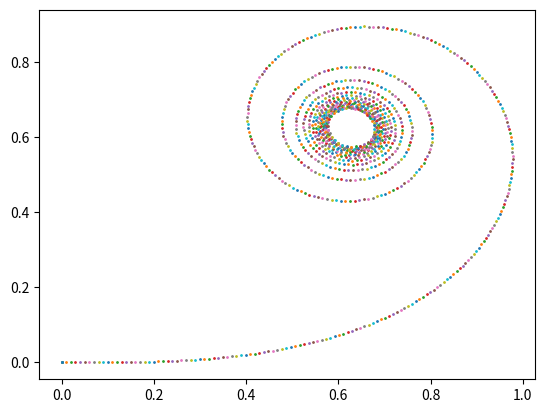

Reproduce this figure in Python.
import matplotlib.pyplot as plot
import numpy as np
import scipy.integrate as integrate

class Euler:
    def __init__(self):
        self.figure = plot.figure()
        self.axes = self.figure.gca()

        # k(t) is some continuous/differentiable function.
        # Different curves result in different shape of euler spiral
        # When k=0, the parametric representation yields the x-axis
        # When k=1, it yields the circle (1 = x**2 + (y - 1)**2)
        self.f = lambda t: t**2

    def x(self, t, step=0.001):
        '''
        x(t) = integral( cos(f(t) dt )
        Integral is approximated with rectangles
        '''
        aggregate = 0
        t_range = np.arange(0, t, step).tolist()
        for t in t_range:
            aggregate += np.cos(self.f(t)) * step

        return aggregate

    def y(self, t, step=0.01):
        '''
        y(t) = integral( cos(f(t) )
        '''
        aggregate = 0
        t_range = np.arange(0, t, step).tolist()
        for t in t_range:
            aggregate += np.sin(self.f(t)) * step

        return aggregate

    def draw(self, lower_bound=-10, upper_bound=10, step=0.01):
        t_range = np.arange(lower_bound, upper_bound, step).tolist()

        for t in t_range:
            self.axes.plot(self.x(t), self.y(t), markersize=1, marker='o')

        plot.show()

def test():
    import numpy as np
    from scipy.special import fresnel
    import pylab
    t = np.linspace(-10, 10, 100)
    pylab.plot(*fresnel(t), c='k')
    pylab.show()

def main():
    print("Starting...")
    # Global settings
    plot.rcParams['legend.fontsize'] = 10

    euler = Euler()
    euler.draw()
    #test()
    print("Done")

if __name__ == '__main__':
    exit(main())